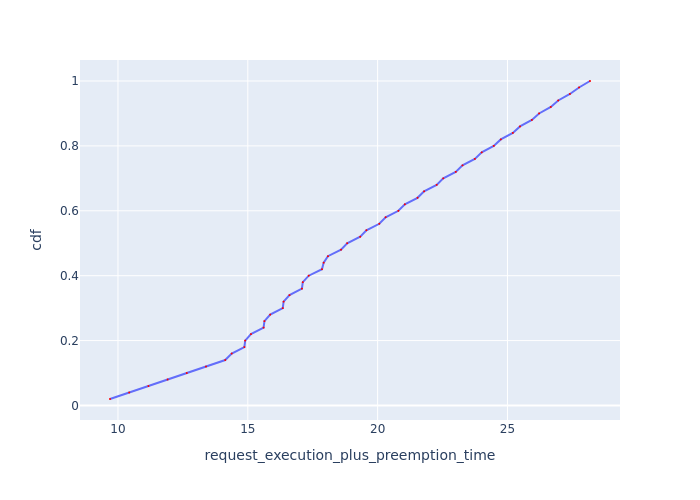

Data behind this chart, as committed beside it:
Request Id, request_execution_plus_preemption_time, cdf
0_49, 9.693, 0.02
0_48, 10.43, 0.04
0_47, 11.17, 0.06
0_46, 11.91, 0.08
0_45, 12.65, 0.1
0_44, 13.39, 0.12
0_43, 14.13, 0.14
0_37, 14.38, 0.16
0_42, 14.87, 0.18
0_18, 14.9, 0.2
0_36, 15.12, 0.22
0_41, 15.61, 0.24
0_17, 15.64, 0.26
0_35, 15.86, 0.28
0_40, 16.35, 0.3
0_16, 16.38, 0.32
0_34, 16.61, 0.34
0_39, 17.08, 0.36
0_15, 17.12, 0.38
0_33, 17.35, 0.4
0_14, 17.86, 0.42
0_38, 17.92, 0.44
0_32, 18.09, 0.46
0_13, 18.59, 0.48
0_31, 18.83, 0.5
0_12, 19.33, 0.52
0_30, 19.57, 0.54
0_11, 20.06, 0.56
0_29, 20.31, 0.58
0_10, 20.8, 0.6
0_28, 21.05, 0.62
0_9, 21.54, 0.64
0_27, 21.79, 0.66
0_8, 22.27, 0.68
0_26, 22.53, 0.7
0_7, 23.01, 0.72
0_25, 23.27, 0.74
0_6, 23.74, 0.76
0_24, 24.01, 0.78
0_5, 24.47, 0.8
0_23, 24.74, 0.82
0_4, 25.21, 0.84
0_22, 25.48, 0.86
0_3, 25.94, 0.88
0_21, 26.22, 0.9
0_2, 26.67, 0.92
0_20, 26.95, 0.94
0_1, 27.41, 0.96
0_19, 27.76, 0.98
0_0, 28.18, 1.0
